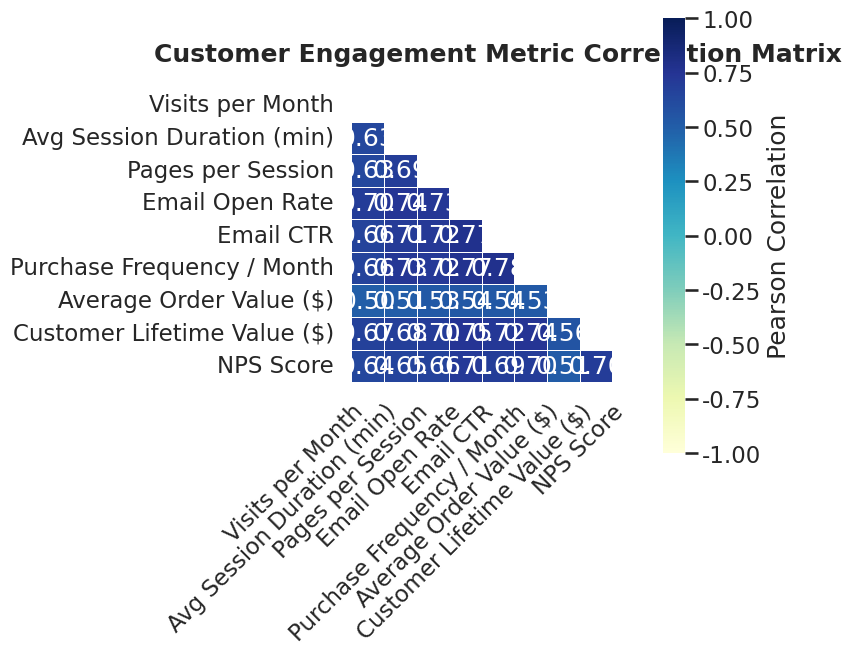

Generate this figure with matplotlib:
import numpy as np
import pandas as pd
import seaborn as sns
import matplotlib.pyplot as plt


def generate_synthetic_customer_data(n_customers: int = 1000, random_state: int = 42) -> pd.DataFrame:
    """
    Generate realistic synthetic customer engagement data for a retail context.
    """

    rng = np.random.default_rng(random_state)

    # Latent engagement factor (higher = more engaged customer)
    engagement_factor = rng.normal(loc=0.0, scale=1.0, size=n_customers)

    # Core behavioral metrics (monthly-ish)
    visits_per_month = np.clip(
        4 + 2.0 * engagement_factor + rng.normal(0, 1.5, n_customers),
        a_min=0,
        a_max=None,
    )

    avg_session_duration_min = np.clip(
        5 + 3.0 * engagement_factor + rng.normal(0, 2.0, n_customers),
        a_min=1,
        a_max=None,
    )

    pages_per_session = np.clip(
        3 + 1.5 * engagement_factor + rng.normal(0, 1.0, n_customers),
        a_min=1,
        a_max=None,
    )

    # Marketing engagement
    email_open_rate = np.clip(
        0.15 + 0.1 * engagement_factor + rng.normal(0, 0.05, n_customers),
        a_min=0,
        a_max=1,
    )

    email_click_through_rate = np.clip(
        0.03 + 0.07 * engagement_factor + rng.normal(0, 0.03, n_customers),
        a_min=0,
        a_max=1,
    )

    # Conversion & value
    purchase_frequency_per_month = np.clip(
        0.5 + 0.6 * engagement_factor + rng.normal(0, 0.3, n_customers),
        a_min=0,
        a_max=None,
    )

    avg_order_value = np.clip(
        40 + 8.0 * engagement_factor + rng.normal(0, 10, n_customers),
        a_min=5,
        a_max=None,
    )

    customer_lifetime_value = np.clip(
        200 + 80 * engagement_factor
        + 10 * purchase_frequency_per_month
        + 0.5 * avg_order_value
        + rng.normal(0, 50, n_customers),
        a_min=0,
        a_max=None,
    )

    nps_score = np.clip(
        20 + 15 * engagement_factor + rng.normal(0, 10, n_customers),
        a_min=-100,
        a_max=100,
    )

    df = pd.DataFrame(
        {
            "Visits per Month": visits_per_month,
            "Avg Session Duration (min)": avg_session_duration_min,
            "Pages per Session": pages_per_session,
            "Email Open Rate": email_open_rate,
            "Email CTR": email_click_through_rate,
            "Purchase Frequency / Month": purchase_frequency_per_month,
            "Average Order Value ($)": avg_order_value,
            "Customer Lifetime Value ($)": customer_lifetime_value,
            "NPS Score": nps_score,
        }
    )

    return df


def main():
    # --- Data preparation ---
    df = generate_synthetic_customer_data()

    # --- Correlation matrix ---
    corr = df.corr()

    # --- Seaborn styling for executive / board-level presentation ---
    sns.set_style("white")
    sns.set_context("talk")  # presentation-ready text sizes

    # --- Create 512x512 canvas ---
    # 8 inches * 64 dpi = 512 pixels
    plt.figure(figsize=(8, 8))

    # Mask upper triangle for cleaner presentation
    mask = np.triu(np.ones_like(corr, dtype=bool))

    ax = sns.heatmap(
        corr,
        mask=mask,
        annot=True,
        fmt=".2f",
        cmap="YlGnBu",
        vmin=-1,
        vmax=1,
        linewidths=0.5,
        square=True,
        cbar_kws={
            "shrink": 0.8,
            "label": "Pearson Correlation",
        },
    )

    # Titles & labels tuned for an executive audience
    plt.title(
        "Customer Engagement Metric Correlation Matrix",
        pad=20,
        fontsize=18,
        weight="bold",
    )
    ax.set_xticklabels(ax.get_xticklabels(), rotation=45, ha="right")
    ax.set_yticklabels(ax.get_yticklabels(), rotation=0)

    plt.tight_layout()

    # --- Export as 512x512 PNG ---
    plt.savefig("chart.png", dpi=64, bbox_inches="tight")
    plt.close()


if __name__ == "__main__":
    main()
